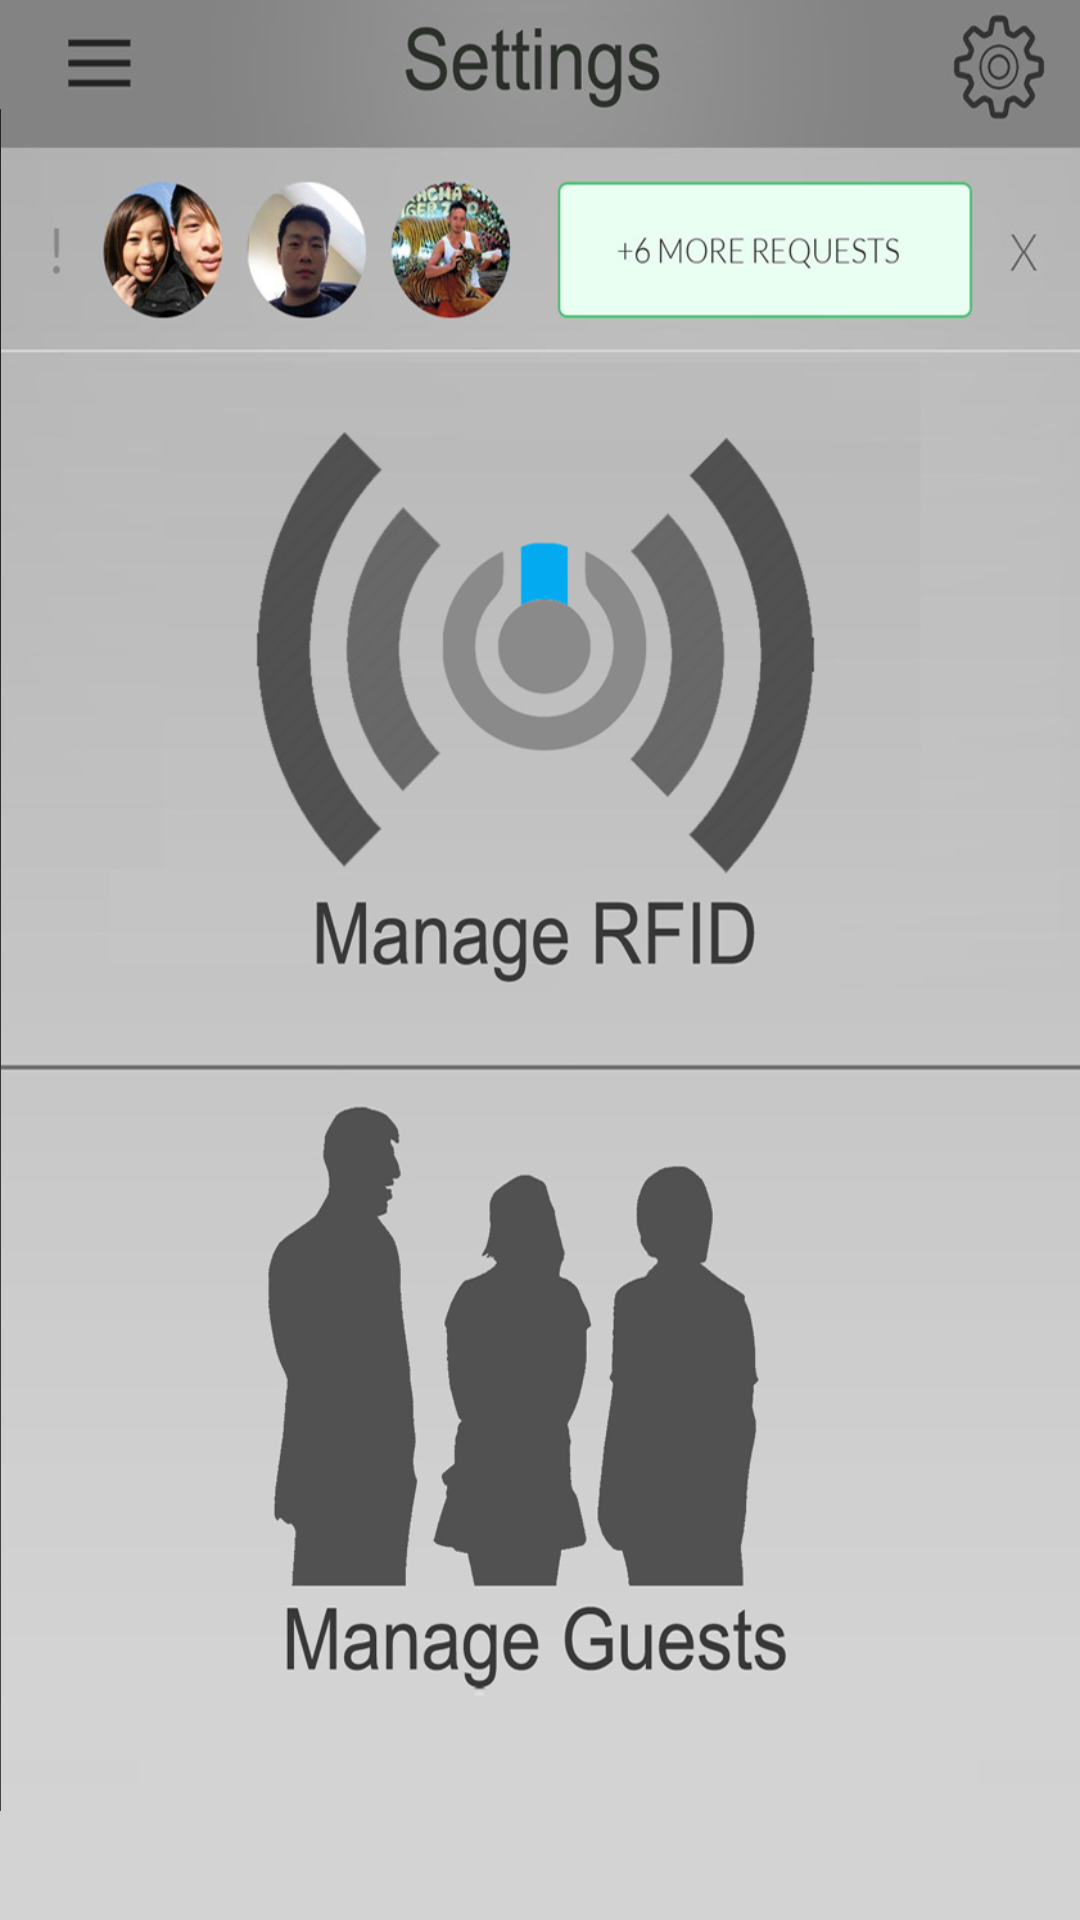

Android layout source for this screen:
<!-- AndroidManifest.xml: application theme AppTheme -->
<!-- res/layout/activity_manage.xml -->
<RelativeLayout xmlns:android="http://schemas.android.com/apk/res/android"
    xmlns:tools="http://schemas.android.com/tools" android:layout_width="match_parent"
    android:layout_height="match_parent"
    android:background="@drawable/manage"
    tools:context="com.example.saibot.test1.DashboardActivity"
    android:padding="0dp" >


    <Button
        android:layout_width="50dp"
        android:layout_height="40dp"
        android:layout_marginTop="5dp"
        android:layout_marginLeft="10dp"
        android:padding="10dp"
        android:background="@null"
        android:scaleType="centerCrop"
        android:id="@+id/menuButton"
        android:layout_alignParentTop="true"
        android:layout_alignParentStart="true"
        android:onClick="menu_clicked" />

    
    
    
    
    
    
    
    
    
    
    

    <FrameLayout
        android:layout_marginLeft="-283dp"
        android:layout_width="283dp"
        android:layout_height="fill_parent"
        android:id="@+id/menuLayout">

        <ImageView
            android:layout_width="283dp"
            android:layout_height="fill_parent"
            android:id="@+id/menuView"
            android:src="@drawable/menu_smal"/>

        <Button
            android:layout_width="45dp"
            android:layout_height="40dp"
            android:text=""
            android:id="@+id/menu_menu_button"
            android:layout_marginTop="5dp"
            android:layout_marginEnd="5dp"
            android:background="@null"
            android:onClick="menu_toggle"
            android:layout_gravity="right" />
    </FrameLayout>

    <Button
        android:layout_width="380dp"
        android:layout_height="230dp"
        android:layout_marginTop="300dp"
        android:layout_marginLeft="0dp"
        android:background="@null"
        android:scaleType="centerCrop"
        android:id="@+id/Manage_Guests"
        android:layout_alignParentTop="true"
        android:layout_alignParentStart="true"
        android:onClick="go_Guests" />

    <Button
        android:layout_width="370dp"
        android:layout_height="200dp"
        android:layout_marginTop="100dp"
        android:layout_marginLeft="0dp"
        android:background="@null"
        android:scaleType="centerCrop"
        android:id="@+id/goRfid"
        android:layout_alignParentTop="true"
        android:layout_alignParentStart="true"
        android:onClick="go_RFID" />

</RelativeLayout>
<!-- resources referenced by this layout -->
<resources>
  <!-- drawable manage: jpg bitmap (drawable-hdpi, 142289 bytes) -->
  <!-- drawable menu_smal: jpg bitmap (drawable-hdpi, 56728 bytes) -->
  <style name="AppTheme" parent="Theme.AppCompat.Light.DarkActionBar">
          
      </style>
</resources>
